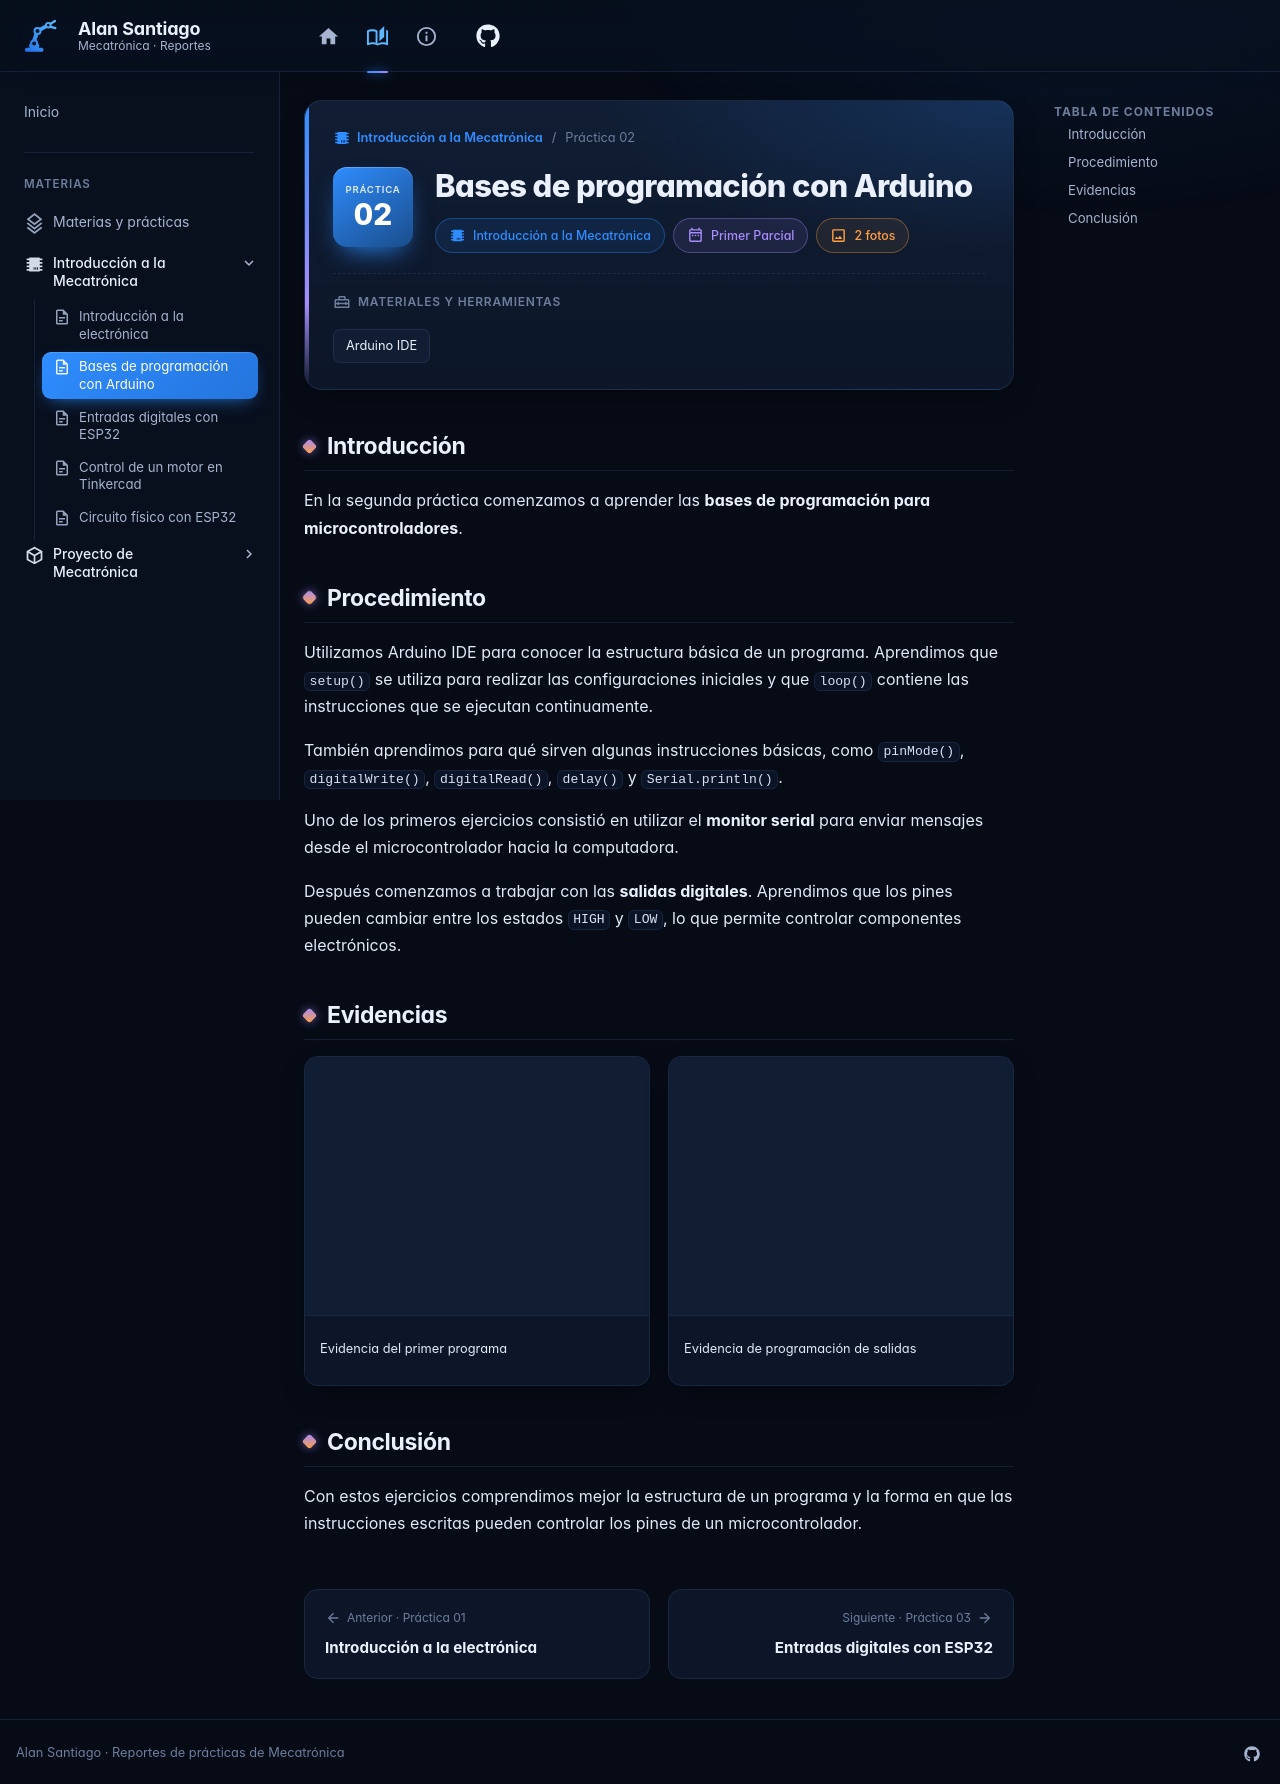

repository: AlanSantiago77/Alan · page: Primer_Parial/Introduccion_Mecatronica/practica-02-programacion-arduino/index.html · generator: mkdocs

---
tipo: practica
numero: 2
title: Bases de programación con Arduino
materiales: [Arduino IDE]
etiquetas: [setup, loop, pinMode, digitalWrite, digitalRead, delay, Serial.println, monitor serial, salidas digitales]
---

## Introducción

En la segunda práctica comenzamos a aprender las **bases de programación para microcontroladores**.

## Procedimiento

Utilizamos Arduino IDE para conocer la estructura básica de un programa. Aprendimos que `setup()` se utiliza para realizar las configuraciones iniciales y que `loop()` contiene las instrucciones que se ejecutan continuamente.

También aprendimos para qué sirven algunas instrucciones básicas, como `pinMode()`, `digitalWrite()`, `digitalRead()`, `delay()` y `Serial.println()`.

Uno de los primeros ejercicios consistió en utilizar el **monitor serial** para enviar mensajes desde el microcontrolador hacia la computadora.

Después comenzamos a trabajar con las **salidas digitales**. Aprendimos que los pines pueden cambiar entre los estados `HIGH` y `LOW`, lo que permite controlar componentes electrónicos.

## Evidencias

<div class="galeria" markdown>

![Primer programa realizado](../pruebas/arduino%202.jpeg)
/// caption
Evidencia del primer programa
///

![Programación de salidas digitales](../pruebas/arduino3.jpeg)
/// caption
Evidencia de programación de salidas
///

</div>

## Conclusión

Con estos ejercicios comprendimos mejor la estructura de un programa y la forma en que las instrucciones escritas pueden controlar los pines de un microcontrolador.
